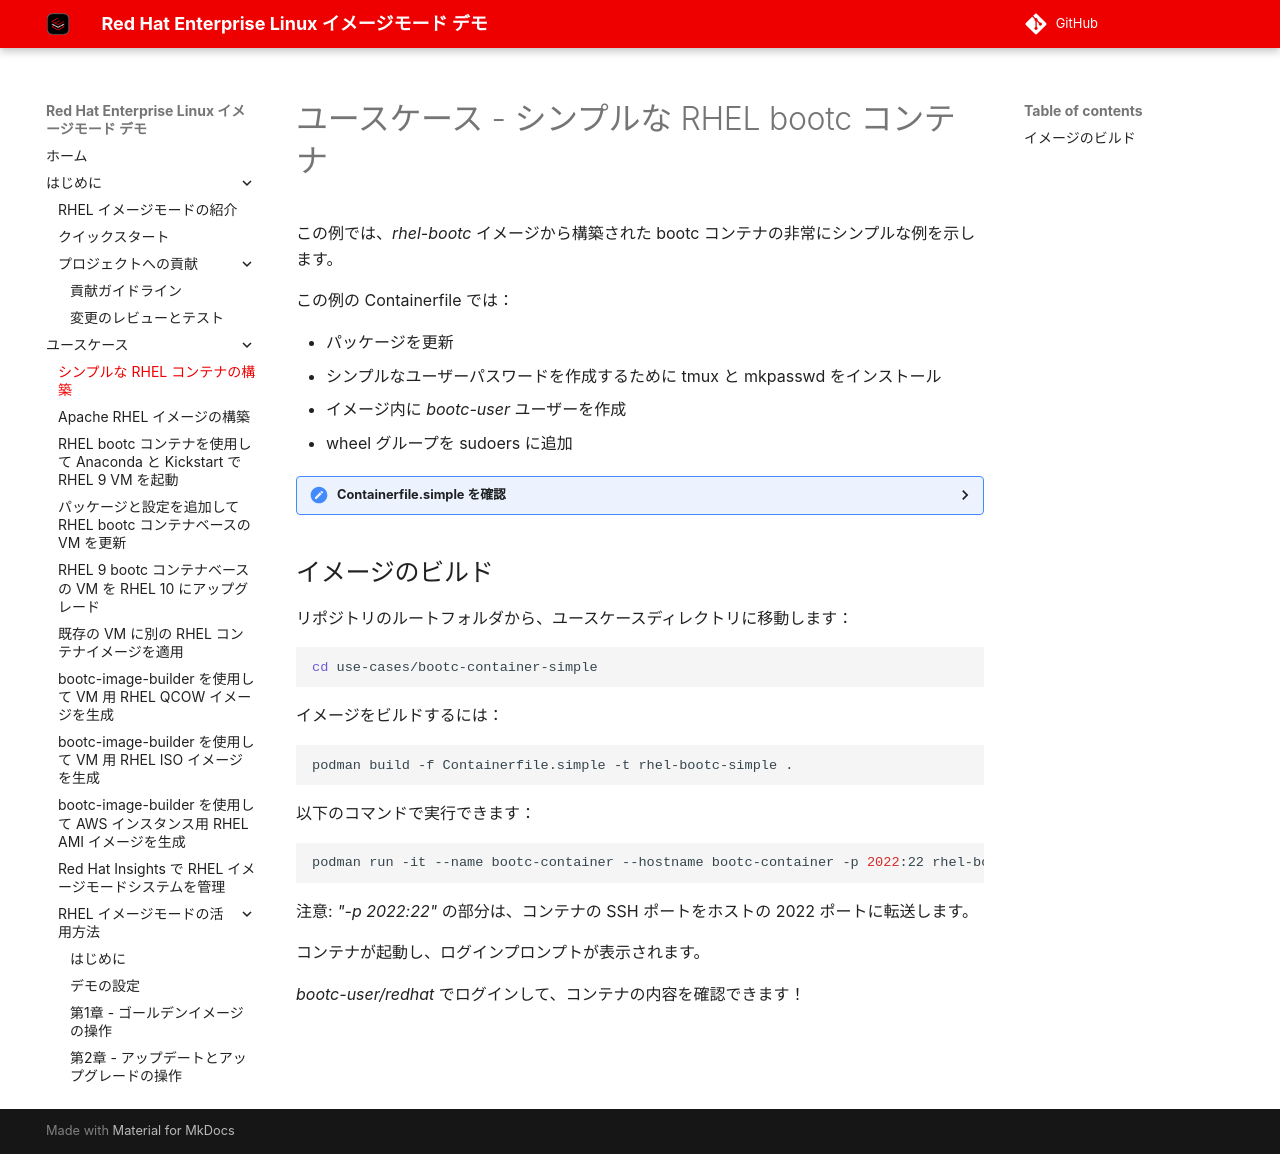

repository: tnk4on/redhat-image-mode-demo · page: use-cases/bootc-container-simple/index.html · generator: mkdocs

# ユースケース - シンプルな RHEL bootc コンテナ

この例では、*rhel-bootc* イメージから構築された bootc コンテナの非常にシンプルな例を示します。

この例の Containerfile では：

- パッケージを更新
- シンプルなユーザーパスワードを作成するために tmux と mkpasswd をインストール
- イメージ内に *bootc-user* ユーザーを作成
- wheel グループを sudoers に追加

<details>
  <summary>Containerfile.simple を確認</summary>
  ```dockerfile
  --8<-- "use-cases/bootc-container-simple/Containerfile.simple"
  ```
</details>

## イメージのビルド

リポジトリのルートフォルダから、ユースケースディレクトリに移動します：

```bash
cd use-cases/bootc-container-simple
```

イメージをビルドするには：

```bash
podman build -f Containerfile.simple -t rhel-bootc-simple .
```

以下のコマンドで実行できます：

```bash
podman run -it --name bootc-container --hostname bootc-container -p 2022:22 rhel-bootc-simple
```

注意: *"-p 2022:22"* の部分は、コンテナの SSH ポートをホストの 2022 ポートに転送します。

コンテナが起動し、ログインプロンプトが表示されます。

*bootc-user/redhat* でログインして、コンテナの内容を確認できます！
